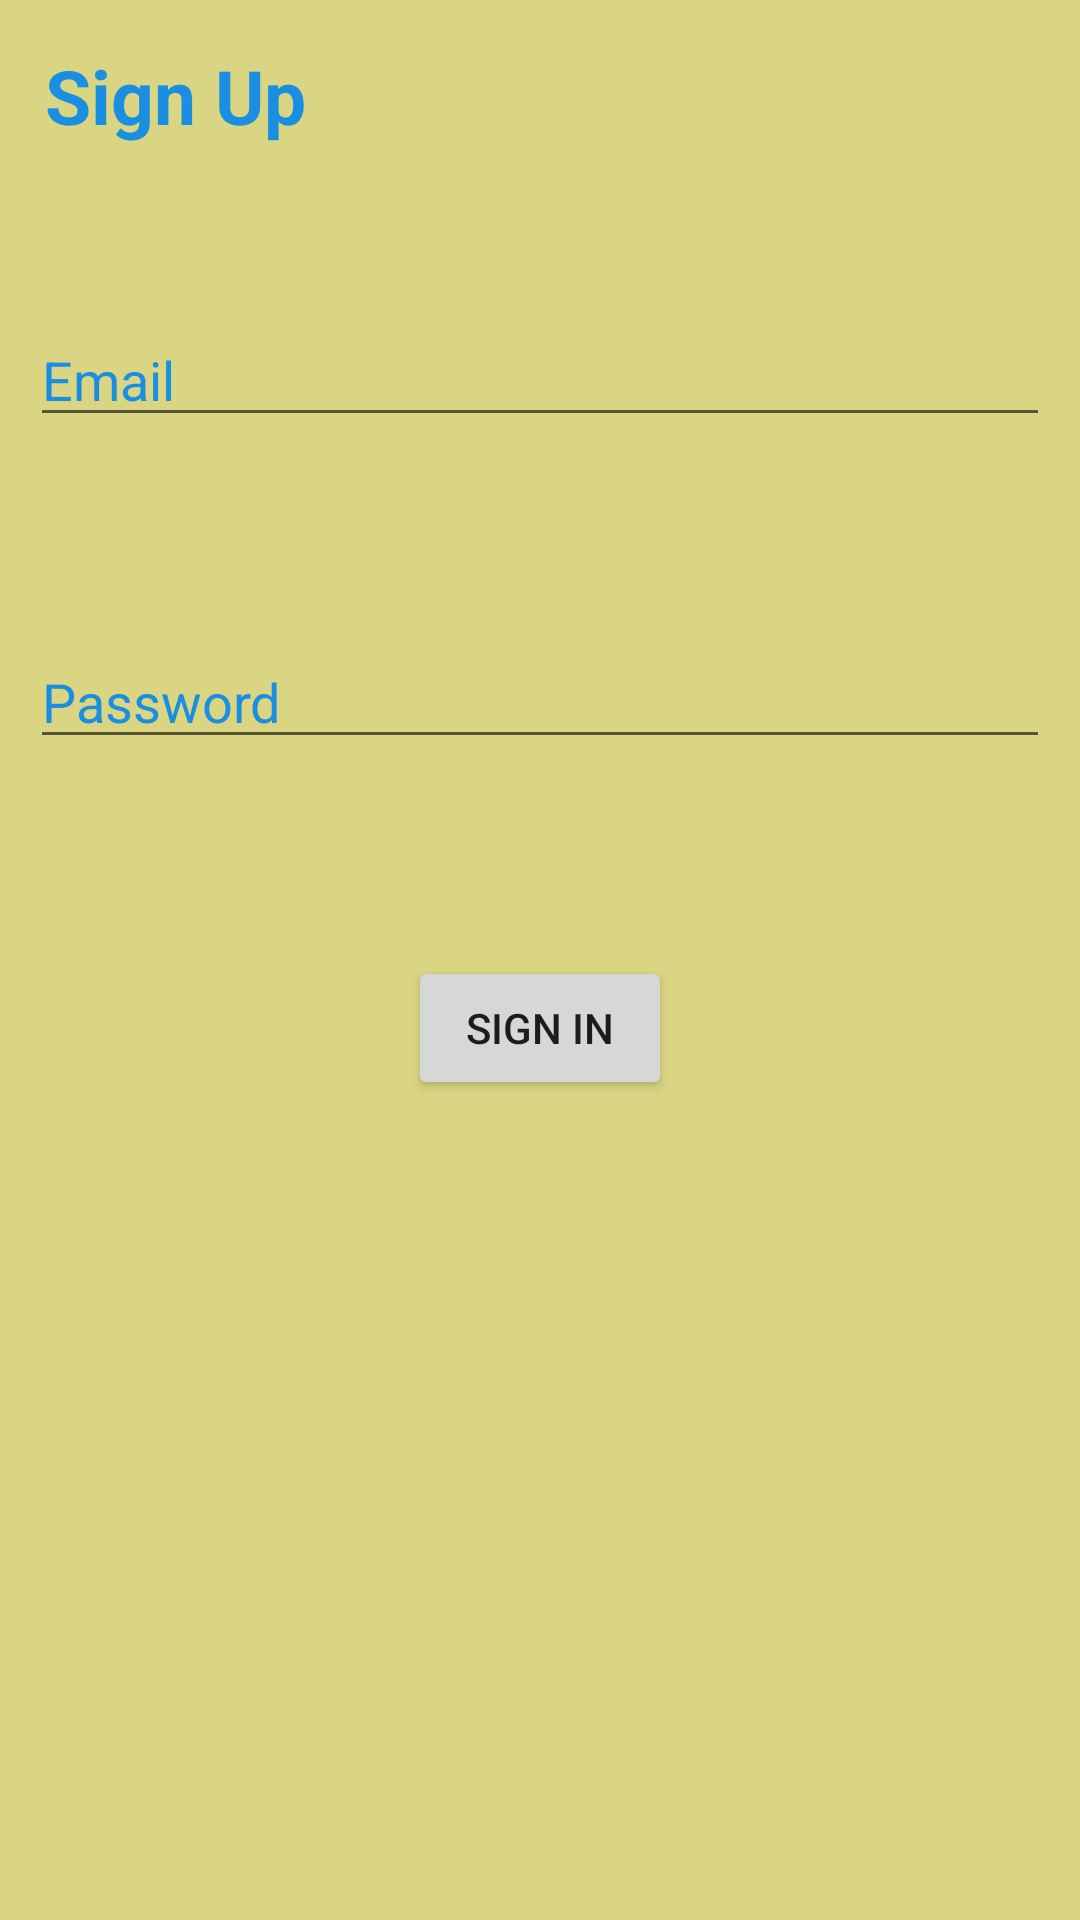

Write the Android layout XML for this screen, with the resource values it uses.
<!-- AndroidManifest.xml: application theme Theme.BusReservations -->
<!-- res/layout/activity_student_home.xml -->
<?xml version="1.0" encoding="utf-8"?>
<androidx.constraintlayout.widget.ConstraintLayout xmlns:android="http://schemas.android.com/apk/res/android"
    android:layout_width="match_parent"
    android:layout_height="match_parent"
    android:background="@color/yellow"
    xmlns:app="http://schemas.android.com/apk/res-auto">

    <TextView
        android:id="@+id/signUp"
        android:layout_width="wrap_content"
        android:layout_height="wrap_content"
        android:layout_margin="15dp"
        android:text="Sign Up"
        android:textColor="@color/blue"
        android:textSize="25sp"
        android:textStyle="bold"
        android:onClick="signUp"
        app:layout_constraintStart_toStartOf="parent"
        app:layout_constraintTop_toTopOf="parent" />

    <EditText
        android:id="@+id/mail"
        android:layout_width="match_parent"
        android:layout_height="wrap_content"
        android:layout_marginEnd="10dp"
        android:layout_marginStart="10dp"
        android:hint="Email"
        android:textColorHint="@color/blue"
        app:layout_constraintBottom_toTopOf="@id/password"
        app:layout_constraintTop_toBottomOf="@id/signUp" />
    <EditText
        android:id="@+id/password"
        android:layout_width="match_parent"
        android:layout_height="wrap_content"
        android:layout_margin="10dp"
        android:hint="Password"
        android:layout_marginEnd="10dp"
        android:layout_marginStart="10dp"
        android:textColorHint="@color/blue"
        app:layout_constraintBottom_toTopOf="@id/signIn"
        app:layout_constraintTop_toBottomOf="@id/mail"

        />
    <Button
        android:layout_width="wrap_content"
        android:layout_height="wrap_content"
        android:id="@+id/signIn"
        android:text="Sign In"
        android:onClick="signIn"
        app:layout_constraintTop_toBottomOf="@id/password"
        app:layout_constraintStart_toStartOf="parent"
        app:layout_constraintBottom_toTopOf="@+id/line"
        app:layout_constraintEnd_toEndOf="parent"/>

    <androidx.constraintlayout.widget.Guideline
        android:layout_width="match_parent"
        android:layout_height="2dp"
        android:background="@color/blue"
        android:orientation="horizontal"
        app:layout_constraintGuide_percent="0.66"
        android:id="@+id/line"/>

</androidx.constraintlayout.widget.ConstraintLayout>
<!-- resources referenced by this layout -->
<resources>
  <color name="blue">#1A8EE1</color>
  <color name="yellow">#D9D583</color>
  <style name="Theme.BusReservations" parent="Theme.MaterialComponents.DayNight.DarkActionBar">
          
          <item name="colorPrimary">@color/blue</item>
          <item name="colorPrimaryVariant">@color/blue</item>
          <item name="colorOnPrimary">@color/yellow</item>
          
          <item name="colorSecondary">@color/teal_200</item>
          <item name="colorSecondaryVariant">@color/teal_700</item>
          <item name="colorOnSecondary">@color/black</item>
          
          <item name="android:statusBarColor" tools:targetApi="l">?attr/colorPrimaryVariant</item>
          
  
      </style>
  <color name="teal_200">#FF03DAC5</color>
  <color name="teal_700">#FF018786</color>
  <color name="black">#FF000000</color>
</resources>
